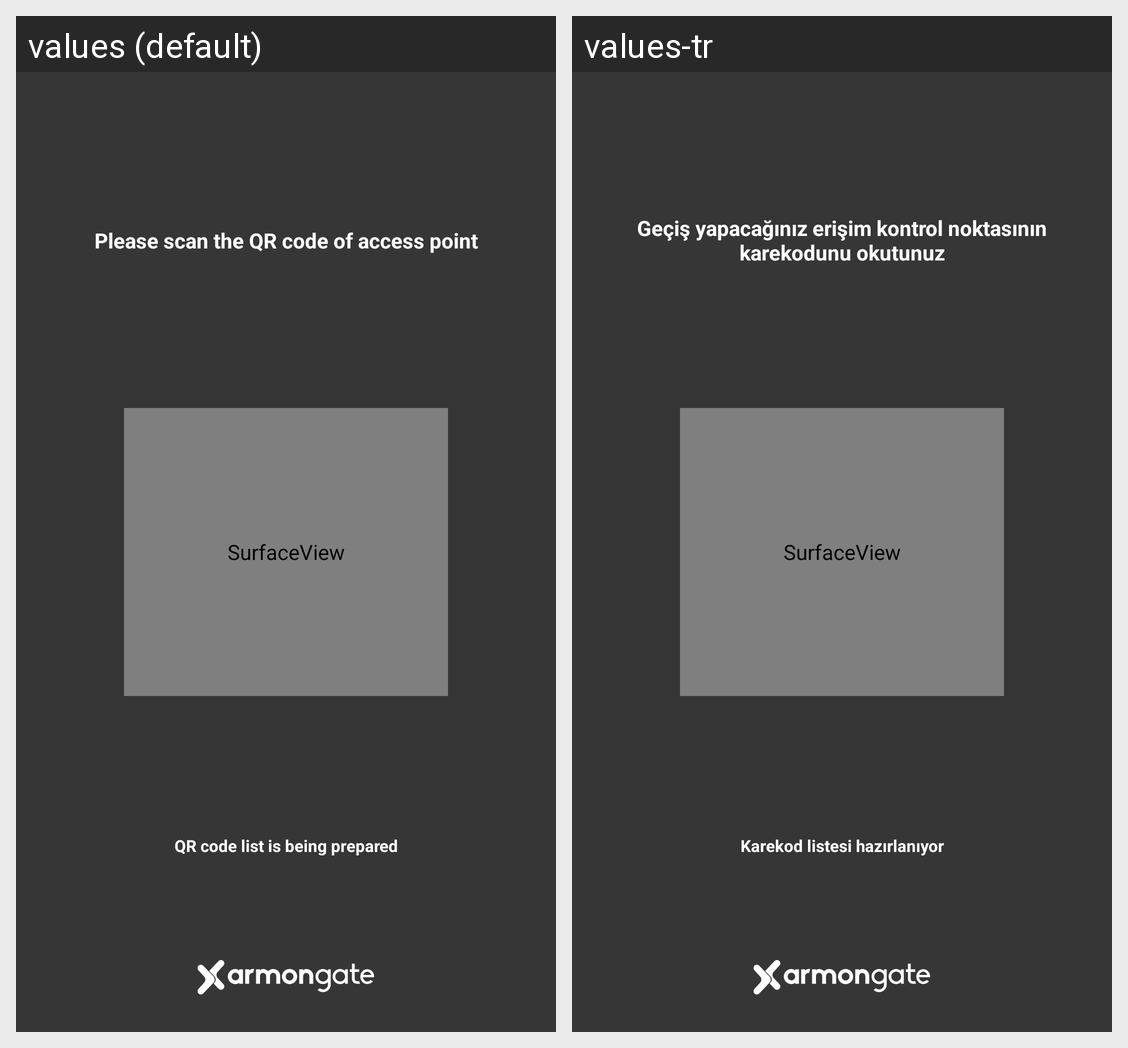

Strings drawn on this Android screen and how each of the app's shown locales translates them:
Android screen res/layout/fragment_armon_qrcode_reader.xml rendered under 2 locales, left to right: values (default), values-tr. Device: Nexus 5 (rendered at 1080×1920; each locale shown at half size, 540×960, under a caption strip naming it); theme Theme.MaterialComponents.DayNight.NoActionBar.
Strings drawn on this screen, with the default value and each locale's value (text and hints the layout hard-codes, and strings that could not be matched under every locale, appear in the picture but are not listed):

text_qrcode_message
  values: Please scan the QR code of access point
  values-tr: Geçiş yapacağınız erişim kontrol noktasının karekodunu okutunuz

text_qrcode_list_state_initializing
  values: QR code list is being prepared
  values-tr: Karekod listesi hazırlanıyor
